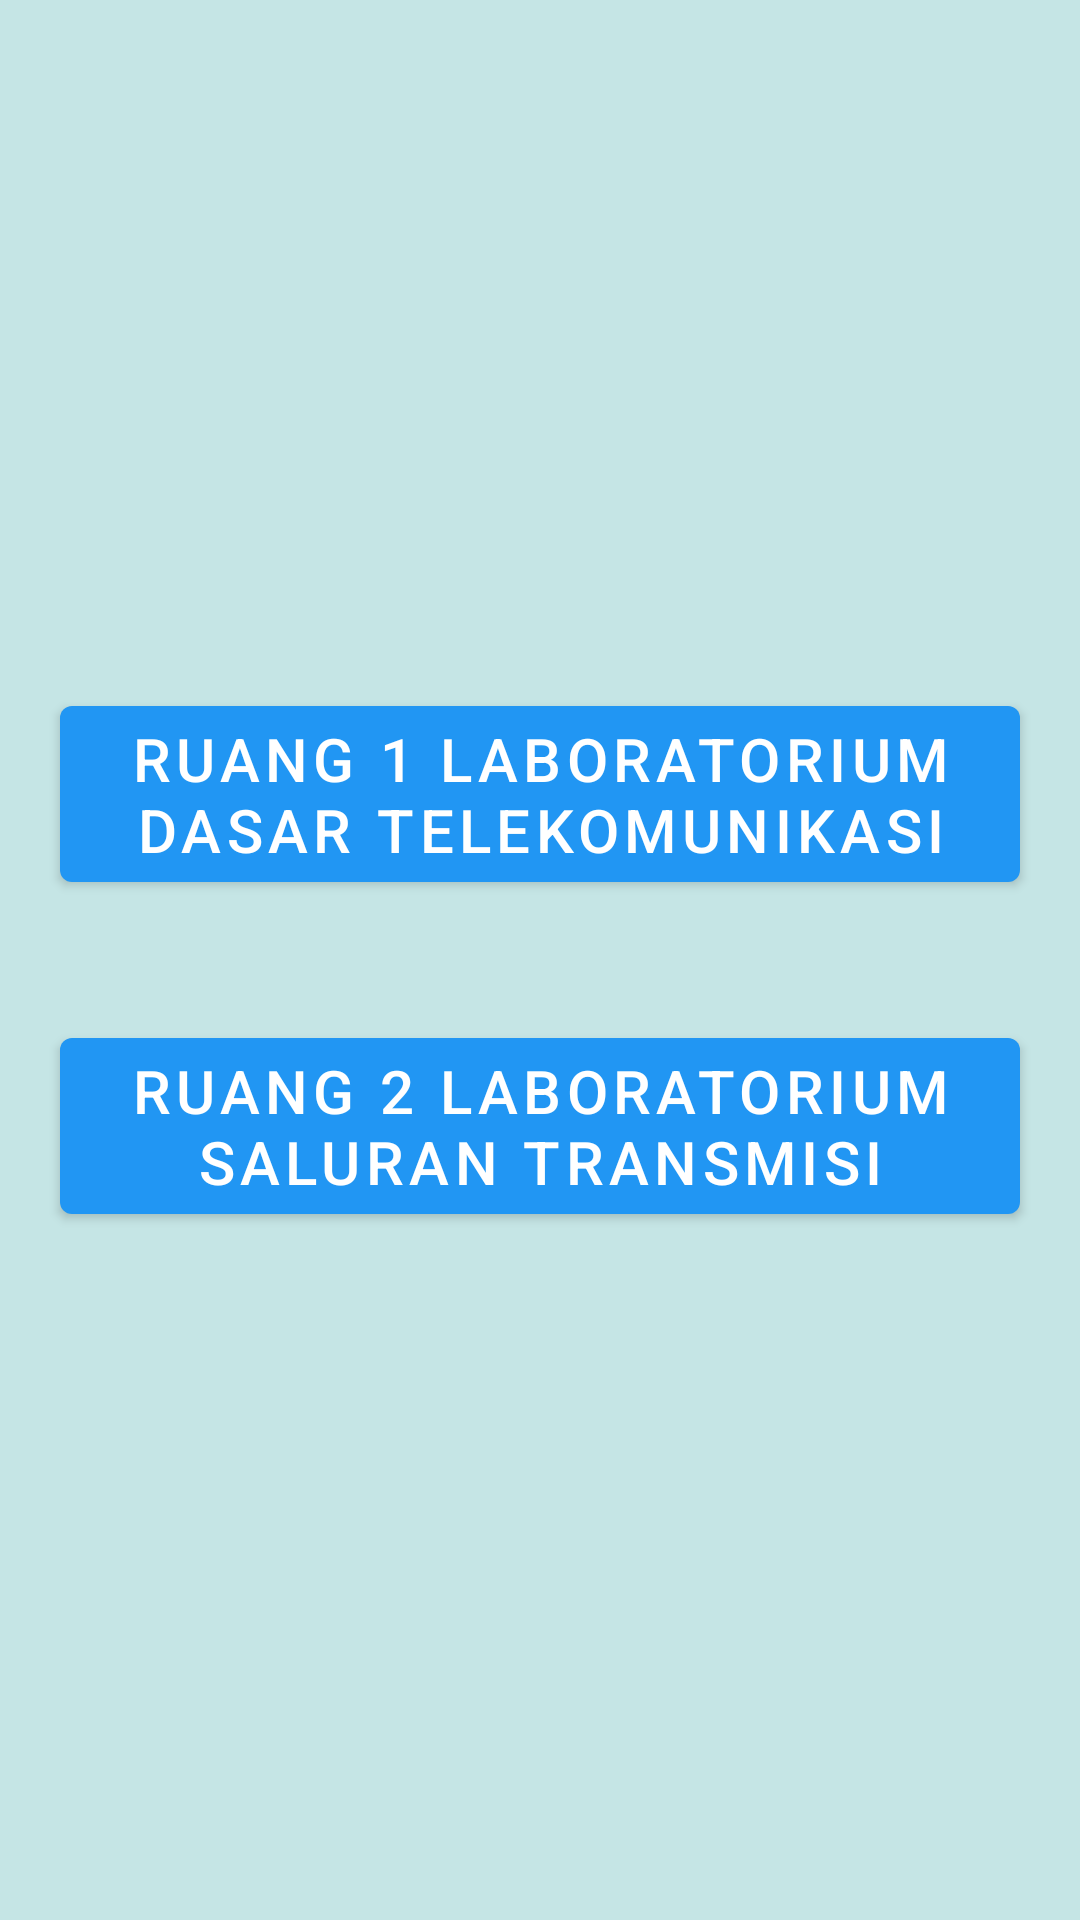

Here is an Android app screen rendered from its layout file. Give the layout XML and the strings, colors and styles it references.
<!-- AndroidManifest.xml: application theme Theme.KeamananLab -->
<!-- res/layout/activity_select_node.xml -->
<?xml version="1.0" encoding="utf-8"?>
<LinearLayout xmlns:android="http://schemas.android.com/apk/res/android"
    xmlns:tools="http://schemas.android.com/tools"
    android:layout_width="match_parent"
    android:layout_height="match_parent"
    xmlns:app="http://schemas.android.com/apk/res-auto"
    tools:context=".SelectNode"
    android:orientation="vertical"
    android:gravity="center"
    android:background="@color/background">


    <com.google.android.material.button.MaterialButton
        android:id="@+id/node1btn"
        android:onClick="node1Btn"
        android:layout_width="match_parent"
        android:layout_height="wrap_content"
        android:layout_marginLeft="20dp"
        android:layout_marginRight="20dp"
        android:layout_marginBottom="40dp"
        android:text="@string/btnNode1Text"
        android:textSize="20sp"
        app:backgroundTint="@color/blue"


        tools:ignore="UsingOnClickInXml" />

    <com.google.android.material.button.MaterialButton
        android:id="@+id/node2btn"
        android:onClick="node2Btn"
        android:layout_width="match_parent"
        android:layout_marginLeft="20dp"
        android:layout_marginRight="20dp"
        android:layout_height="wrap_content"
        android:text="@string/btnNode2Text"
        android:textSize="20sp"
        app:backgroundTint="@color/blue"
        tools:ignore="UsingOnClickInXml" />
</LinearLayout>
<!-- resources referenced by this layout -->
<resources>
  <color name="background">#c5e5e5</color>
  <color name="blue">#2196F3</color>
  <string name="btnNode1Text">RUANG 1 LABORATORIUM DASAR TELEKOMUNIKASI</string>
  <string name="btnNode2Text">RUANG 2 LABORATORIUM SALURAN TRANSMISI</string>
  <style name="Theme.KeamananLab" parent="Theme.MaterialComponents.DayNight.DarkActionBar">
          
          <item name="colorPrimary">@color/blue</item>
          <item name="colorPrimaryVariant">@color/black</item>
          <item name="colorOnPrimary">@color/white</item>
          
          <item name="colorSecondary">@color/teal_200</item>
          <item name="colorSecondaryVariant">@color/teal_700</item>
          <item name="colorOnSecondary">@color/black</item>
          
          <item name="android:statusBarColor" tools:targetApi="l">?attr/colorPrimaryVariant</item>
          
      </style>
  <color name="black">#FF000000</color>
  <color name="white">#FFFFFFFF</color>
  <color name="teal_200">#FF03DAC5</color>
  <color name="teal_700">#FF018786</color>
</resources>
